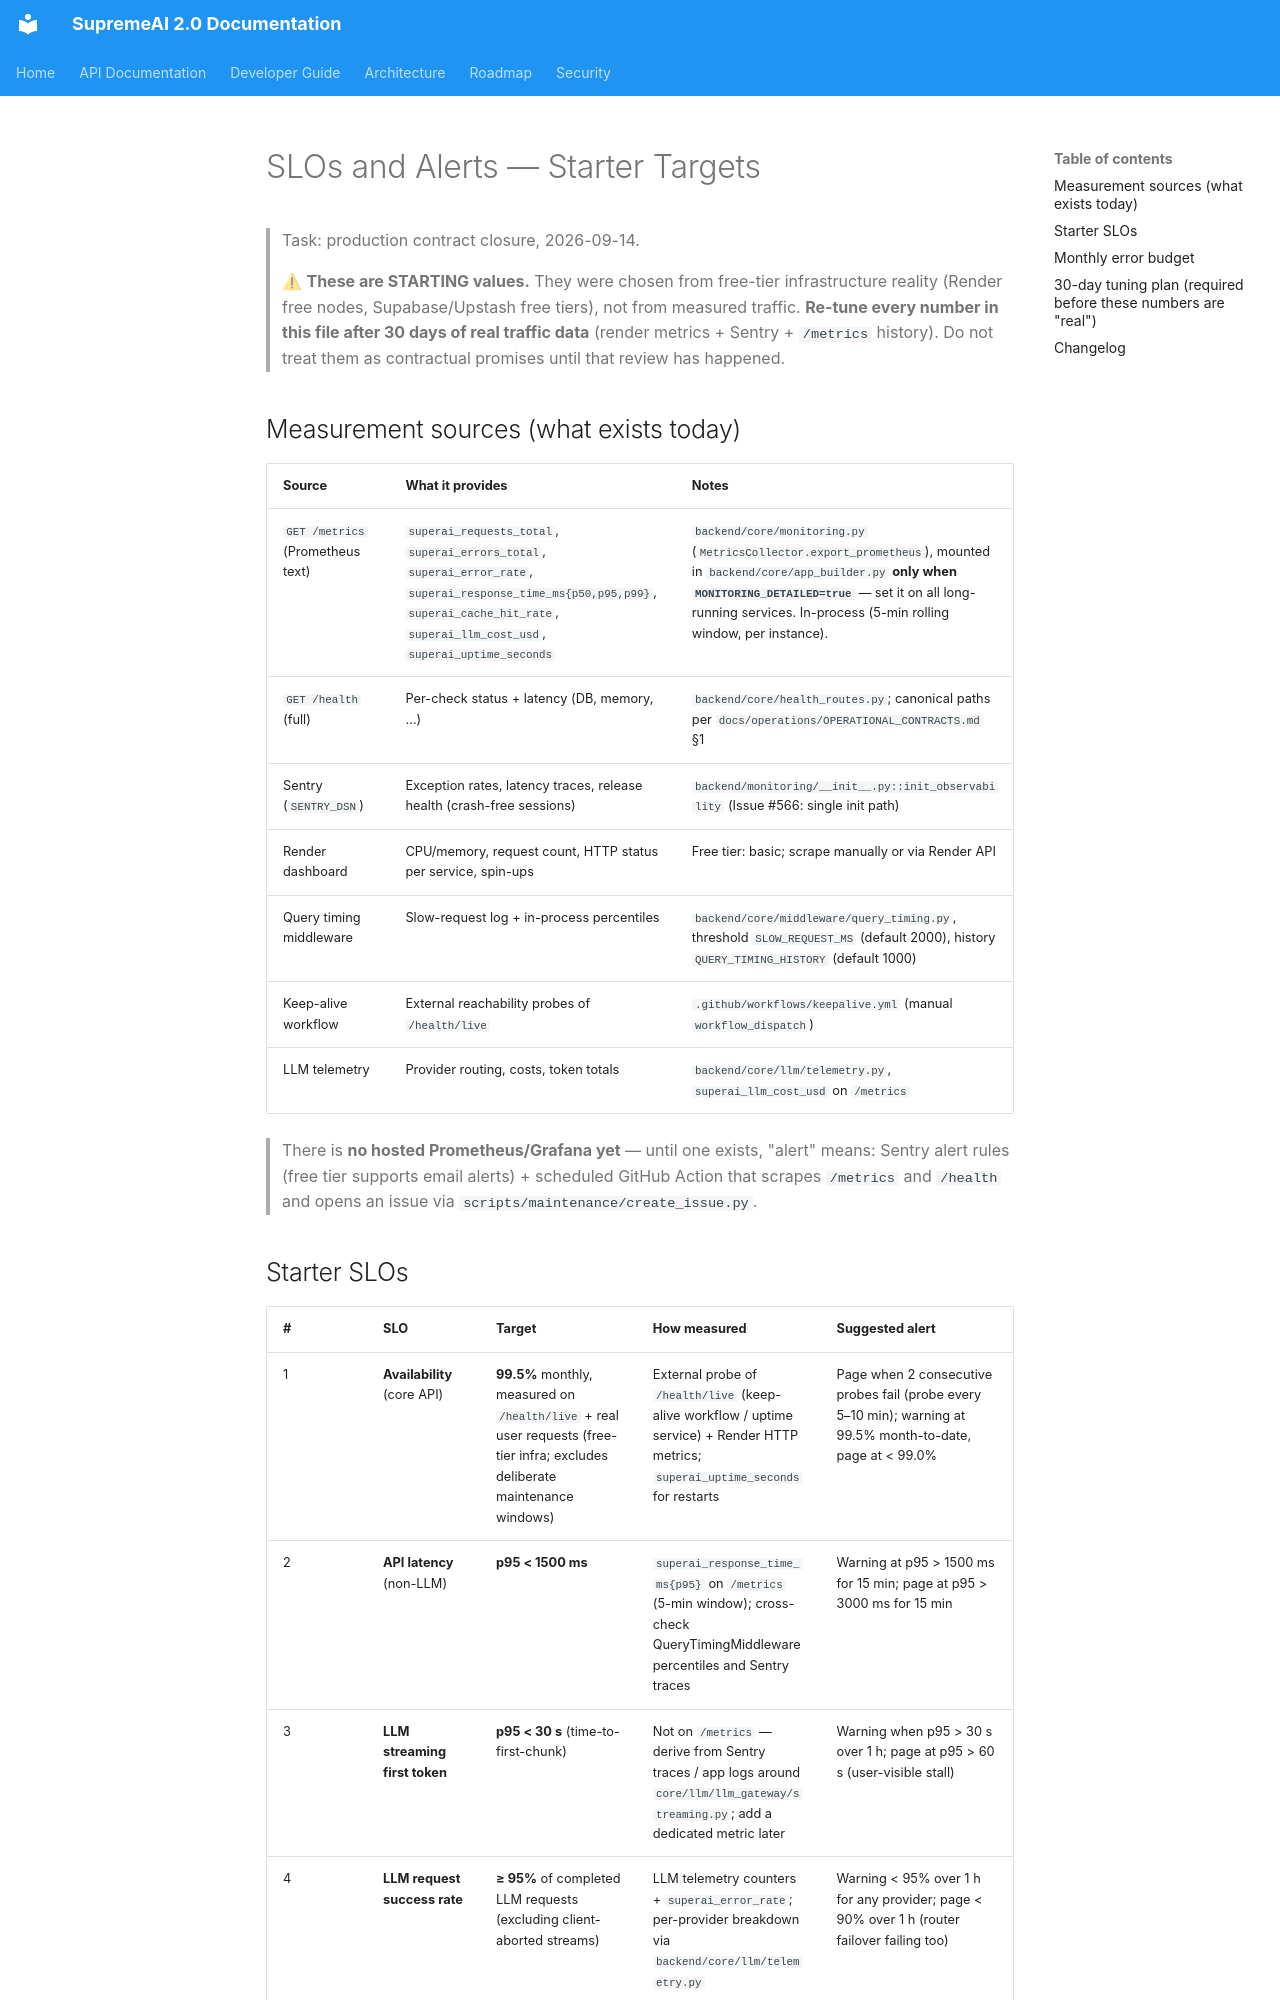

repository: SaifulHaqueNiloy/supremeai · page: operations/SLO_AND_ALERTS/index.html · generator: mkdocs

# SLOs and Alerts — Starter Targets

> Task: production contract closure, 2026-09-14.
>
> ⚠ **These are STARTING values.** They were chosen from free-tier infrastructure
> reality (Render free nodes, Supabase/Upstash free tiers), not from measured traffic.
> **Re-tune every number in this file after 30 days of real traffic data** (render
> metrics + Sentry + `/metrics` history). Do not treat them as contractual promises
> until that review has happened.

## Measurement sources (what exists today)

| Source | What it provides | Notes |
|---|---|---|
| `GET /metrics` (Prometheus text) | `superai_requests_total`, `superai_errors_total`, `superai_error_rate`, `superai_response_time_ms{p50,p95,p99}`, `superai_cache_hit_rate`, `superai_llm_cost_usd`, `superai_uptime_seconds` | `backend/core/monitoring.py` (`MetricsCollector.export_prometheus`), mounted in `backend/core/app_builder.py` **only when `MONITORING_DETAILED=true`** — set it on all long-running services. In-process (5-min rolling window, per instance). |
| `GET /health` (full) | Per-check status + latency (DB, memory, …) | `backend/core/health_routes.py`; canonical paths per `docs/operations/OPERATIONAL_CONTRACTS.md` §1 |
| Sentry (`SENTRY_DSN`) | Exception rates, latency traces, release health (crash-free sessions) | `backend/monitoring/__init__.py::init_observability` (Issue #566: single init path) |
| Render dashboard | CPU/memory, request count, HTTP status per service, spin-ups | Free tier: basic; scrape manually or via Render API |
| Query timing middleware | Slow-request log + in-process percentiles | `backend/core/middleware/query_timing.py`, threshold `SLOW_REQUEST_MS` (default 2000), history `QUERY_TIMING_HISTORY` (default 1000) |
| Keep-alive workflow | External reachability probes of `/health/live` | `.github/workflows/keepalive.yml` (manual `workflow_dispatch`) |
| LLM telemetry | Provider routing, costs, token totals | `backend/core/llm/telemetry.py`, `superai_llm_cost_usd` on `/metrics` |

> There is **no hosted Prometheus/Grafana yet** — until one exists, "alert" means:
> Sentry alert rules (free tier supports email alerts) + scheduled GitHub Action that
> scrapes `/metrics` and `/health` and opens an issue via `scripts/maintenance/create_issue.py`.
